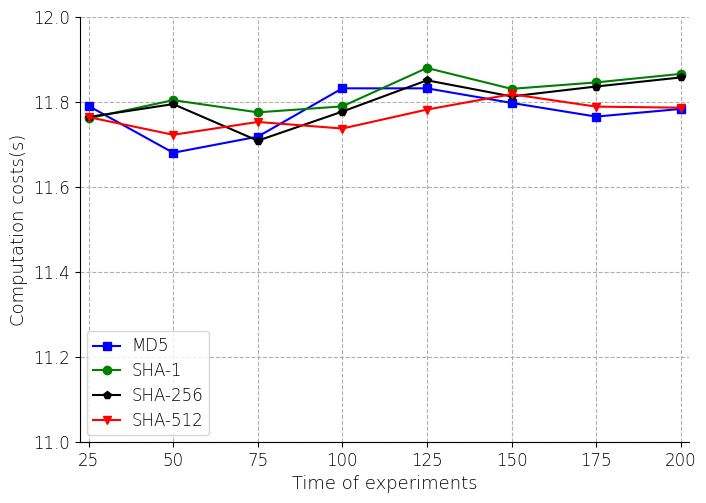

The matplotlib source for this figure: (Note: this script raises an exception after producing the figure.)
# MIN 2^10
import numpy as np
import matplotlib.pyplot as plt

plt.rcParams['font.sans-serif'] = ['Arial']  # 如果要显示中文字体,则在此处设为：SimHei
plt.rcParams['axes.unicode_minus'] = False  # 显示负号

x = np.array([1, 2, 3, 4, 5, 6,7,8])
md5 = np.array([11.79,11.6799,11.7178,11.8315,11.8315,11.7972,11.765,11.783])
sha1 = np.array([11.7609,11.8037,11.775,11.7891,11.8794,11.8303,11.8454,11.8655])
sha256 = np.array([11.7641,11.79438,11.7083,11.7768,11.8504,11.8125,11.8358,11.8571])
sha512 = np.array([11.7638,11.7222,11.7524,11.7369,11.7815,11.8177,11.7885,11.786])


# label在图示(legend)中显示。若为数学公式,则最好在字符串前后添加"$"符号
# color：b:blue、g:green、r:red、c:cyan、m:magenta、y:yellow、k:black、w:white、、、
# 线型：-  --   -.  :    ,
# marker：.  ,   o   v    <    *    +    1
plt.figure(figsize=(7, 5))
plt.grid(linestyle="--")  # 设置背景网格线为虚线
ax = plt.gca()
ax.spines['top'].set_visible(False)  # 去掉上边框
ax.spines['right'].set_visible(False)  # 去掉右边框


plt.plot(x, md5, marker='s',  color="blue", label="MD5", linewidth=1.5)
plt.plot(x, sha1, marker='o',  color="green", label="SHA-1", linewidth=1.5)
plt.plot(x, sha256, marker='p', color="black", label="SHA-256", linewidth=1.5)
plt.plot(x, sha512, marker='v',  color="red", label="SHA-512", linewidth=1.5)

group_labels = ['25', '50', '75', '100', '125', '150','175','200']  # x轴刻度的标识
plt.xticks(x, group_labels, fontsize=12, fontweight='light')  # 默认字体大小为10
plt.yticks(fontsize=12, fontweight='light')
# plt.title("example", fontsize=12, fontweight='bold')  # 默认字体大小为12
plt.xlabel("Time of experiments", fontsize=13, fontweight='light')
plt.ylabel("Computation costs(s)", fontsize=13, fontweight='light')
plt.xlim(0.9, 8.1)  # 设置x轴的范围
plt.ylim(11, 12)

# plt.legend()          #显示各曲线的图例
plt.legend(loc=0, numpoints=1)
leg = plt.gca().get_legend()
ltext = leg.get_texts()
plt.setp(ltext, fontsize=12, fontweight='light')  # 设置图例字体的大小和粗细

plt.subplots_adjust(top = 0.95, bottom = 0.1, right = 0.98, left = 0.11, hspace = 0, wspace = 0)
plt.margins(0,0)

plt.savefig('E:/A-paper/PIS/figure/exp/hash.pdf', format='pdf')  # 建议保存为svg格式,再用inkscape转为矢量图emf后插入word中
plt.show()